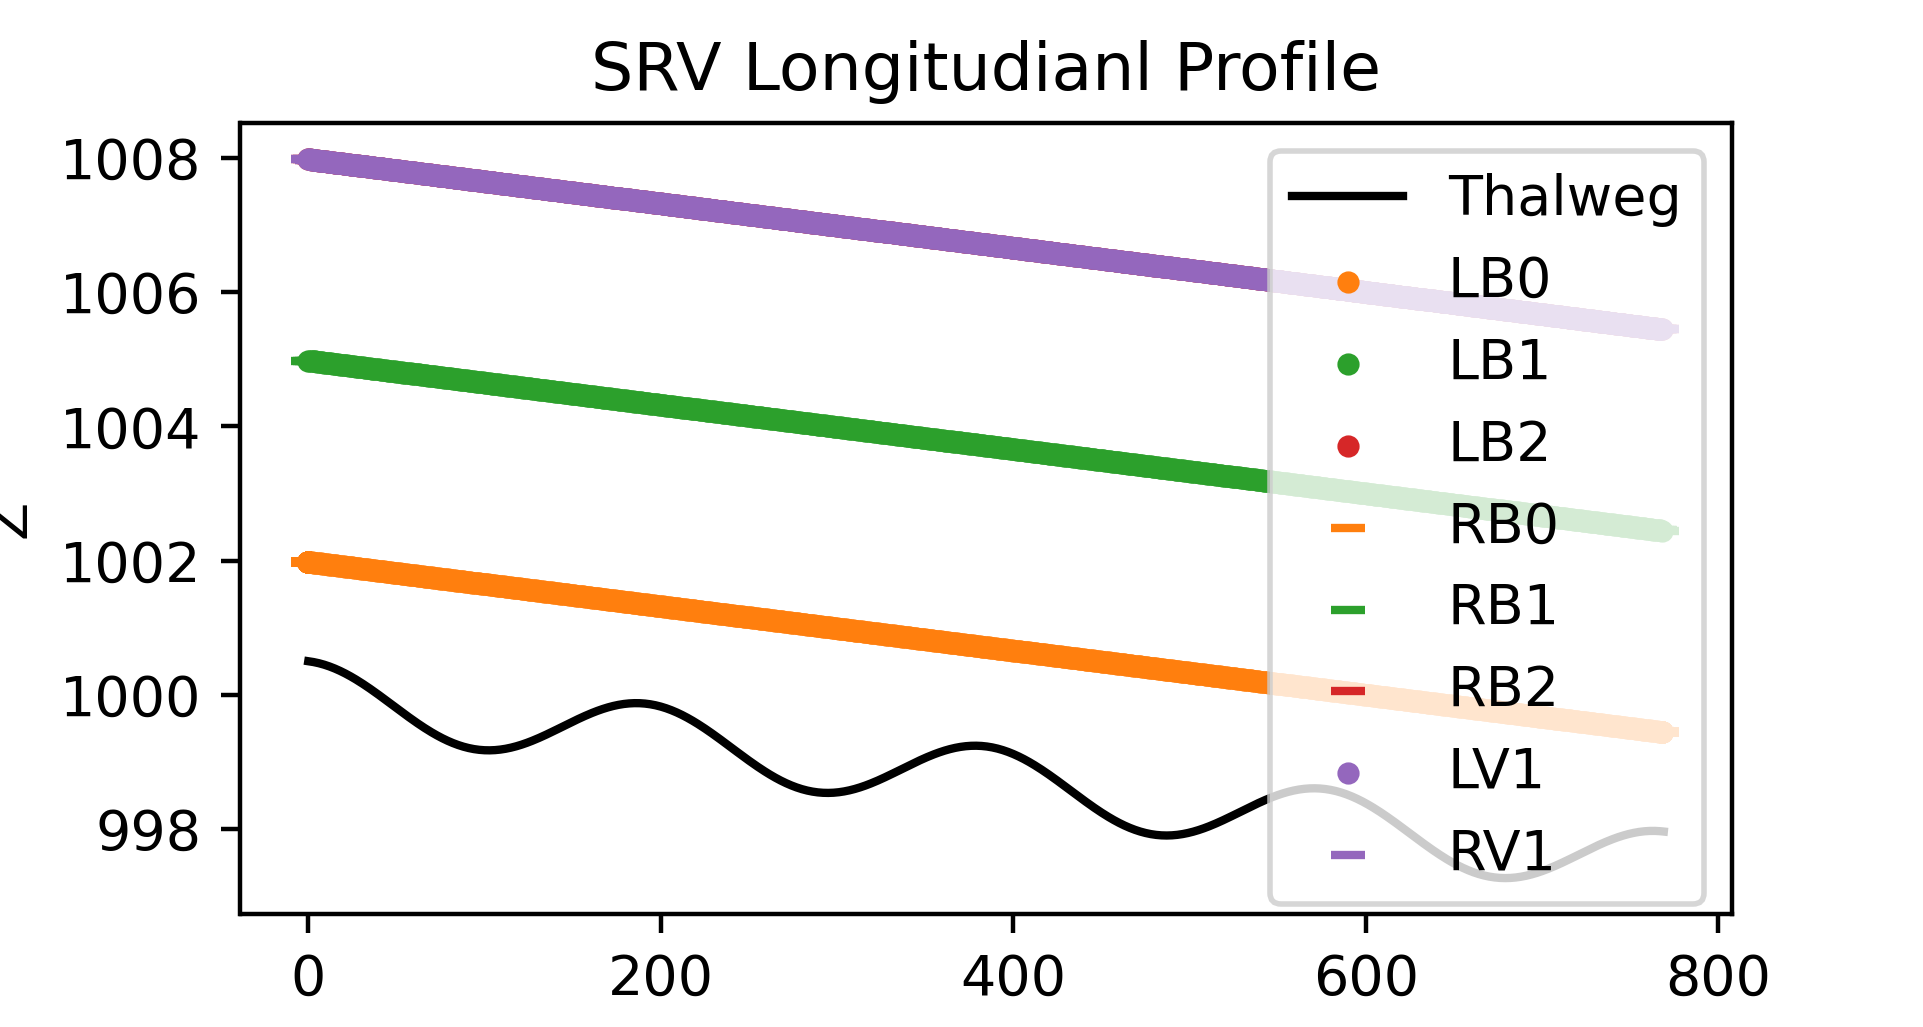

Source data for this figure (header and first rows):
X, Z
0, 1000
1, 1000
2, 1000
3, 1000
4, 1000
5, 1000
6, 1000
7, 1000
8, 1000
9, 1000
10, 1000
11, 1000
12, 1000
13, 1000
14, 1000
15, 1000
16, 1000
17, 1000
18, 1000
19, 1000
20, 1000
21, 1000
22, 1000
23, 1000
24, 1000
25, 1000
26, 1000
27, 1000
28, 1000
29, 1000
30, 1000
31, 1000
32, 1000
33, 1000
34, 1000
35, 1000
36, 1000
37, 1000
38, 1000
39, 1000
40, 1000
41, 1000
42, 1000
43, 999.9
44, 999.9
45, 999.9
46, 999.9
47, 999.9
48, 999.8
49, 999.8
50, 999.8
51, 999.8
52, 999.8
53, 999.7
54, 999.7
55, 999.7
56, 999.7
57, 999.7
58, 999.6
59, 999.6
... 6,950 more rows
